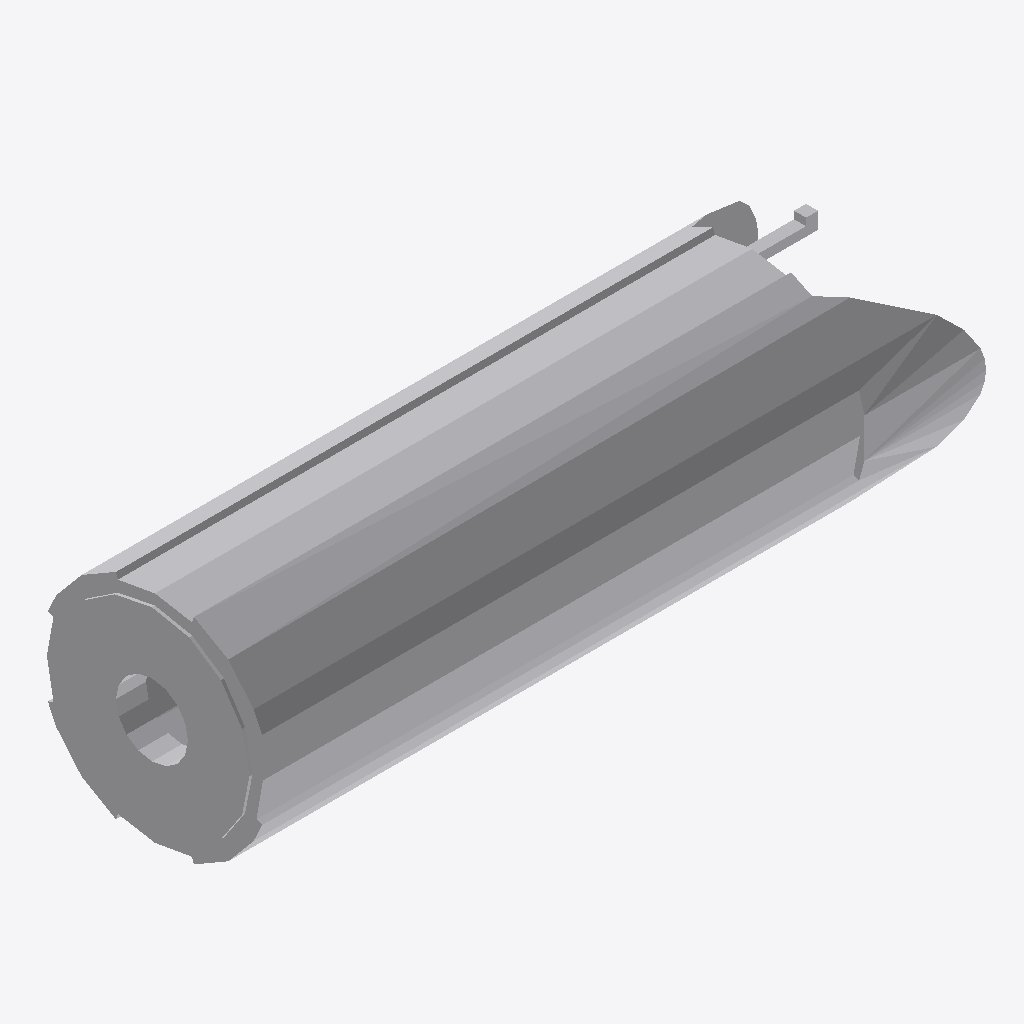
Isometric view of an IFC building model (IFC-SPF (STEP), schema IFC2X3, length unit millimetre), seen from the south-west, elements coloured by IFC class: 1 other element (light grey).
Extent 0.048 m × 0.015 m × 0.015 m (x, y, z). Elements (1): 1 IfcBuildingElementProxy.

HEADER;
FILE_DESCRIPTION(('Unknown'),'2;1');
FILE_NAME('ClGrey_4638507_b)_AVV','2025-07-21T23:58:39+02:00',('Unknown'),('Unknown'),'ST-DEVELOPER v19.4','Unknown','OpenTools');
FILE_SCHEMA(('IFC2X3'));
ENDSEC;
DATA;
#786=IFCPROJECT('07hUkdHgGydfWsFJH56q5B',#1013,'ClGrey_4638507_b)_AVV',' ',' ',' ',' ',(#1008),#787);
#20=IFCBUILDING('3G2N19bOG__grq1LV0cQPU',#1013,'Default Building',$,$,#18,$,$,.ELEMENT.,0.0,0.0,$);
#14=IFCBUILDINGELEMENTPROXY('2GP_XOK7Wq1Pa1NGQTVWHM',#1013,'ClGrey_4638507_b)_AVV',' ','ClGrey_4638507_b)_AVV',#19,#15,' ',.ELEMENT.);
ENDSEC;
